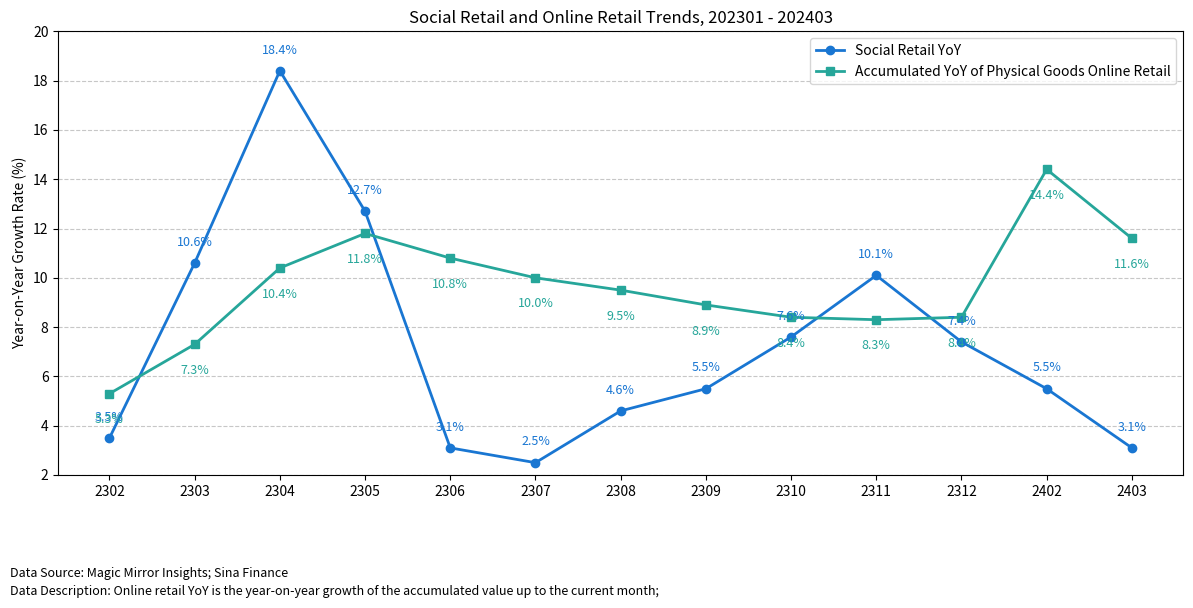

This figure's Python source:
import matplotlib.pyplot as plt
import numpy as np

# Data
months = ['2302', '2303', '2304', '2305', '2306', '2307', '2308', '2309',
          '2310', '2311', '2312', '2402', '2403']
x = np.arange(len(months))

social_retail_yoy = [3.5, 10.6, 18.4, 12.7, 3.1, 2.5, 4.6, 5.5, 7.6, 10.1, 7.4, 5.5, 3.1]
network_retail_yoy = [5.3, 7.3, 10.4, 11.8, 10.8, 10.0, 9.5, 8.9, 8.4, 8.3, 8.4, 14.4, 11.6]

# Canvas
plt.figure(figsize=(12, 6))

# Line chart
plt.plot(x, social_retail_yoy, marker='o', label='Social Retail YoY', color='#1976d2', linewidth=2)
plt.plot(x, network_retail_yoy, marker='s', label='Accumulated YoY of Physical Goods Online Retail', color='#26a69a', linewidth=2)

# Add data labels
for i, (y1, y2) in enumerate(zip(social_retail_yoy, network_retail_yoy)):
    plt.text(x[i], y1 + 0.7, f'{y1:.1f}%', ha='center', fontsize=9, color='#1976d2')
    plt.text(x[i], y2 - 1.2, f'{y2:.1f}%', ha='center', fontsize=9, color='#26a69a')

# Set axes and title
plt.xticks(x, months)
plt.ylabel('Year-on-Year Growth Rate (%)')
plt.title('Social Retail and Online Retail Trends, 202301 - 202403')
plt.grid(axis='y', linestyle='--', alpha=0.7)
plt.legend()

# Add data source and description
plt.figtext(0.01, 0, "Data Source: Magic Mirror Insights; Sina Finance\nData Description: Online retail YoY is the year-on-year growth of the accumulated value up to the current month;",
            ha='left', fontsize=9, linespacing=1.5)

plt.tight_layout()
plt.subplots_adjust(bottom=0.2)
plt.ylim(2, 20)
plt.show()
